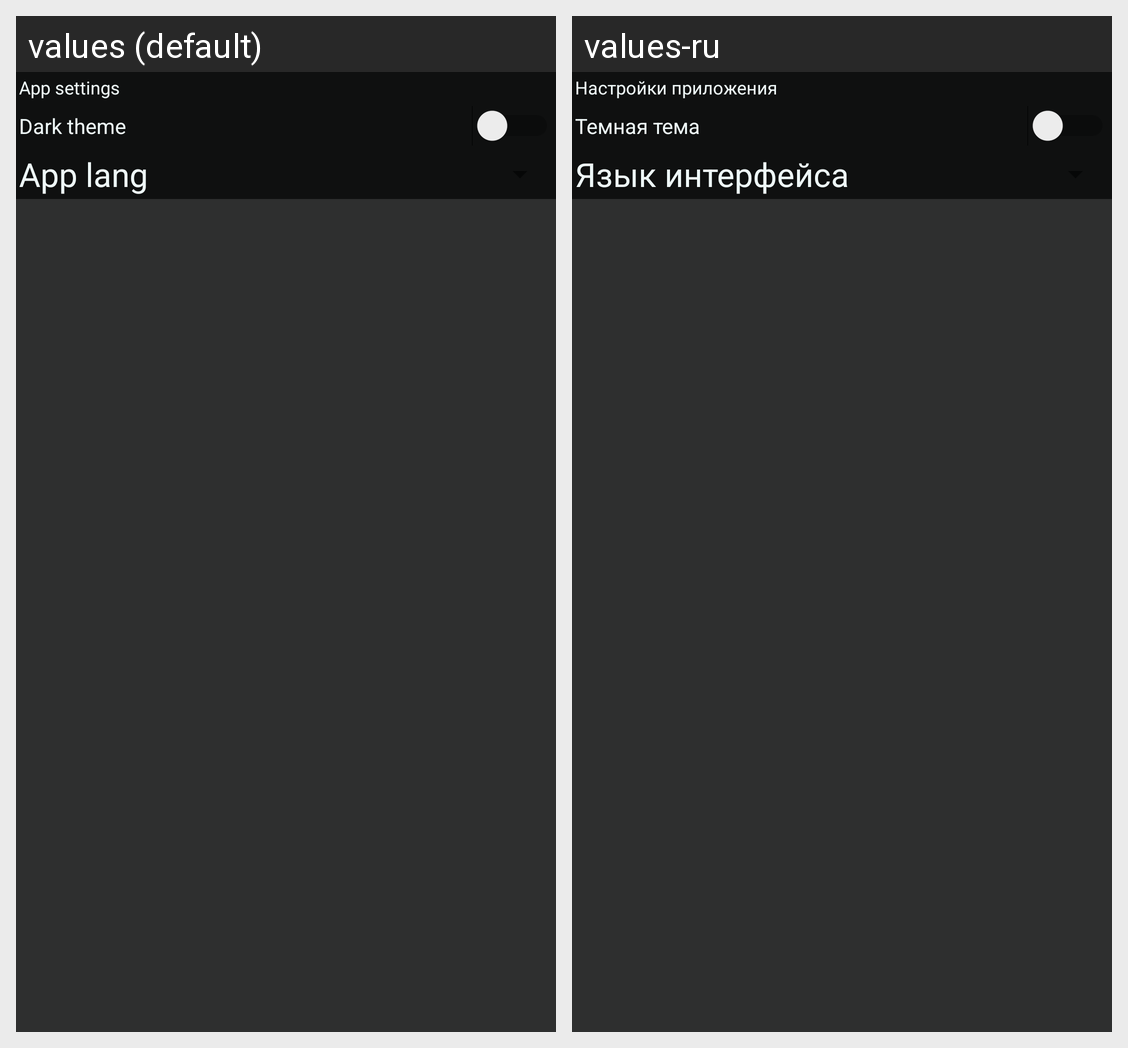

Locale-by-locale string values for the Android screen shown in this grid:
Android screen res/layout/app_settings.xml rendered under 2 locales, left to right: values (default), values-ru. Device: Nexus 5 (rendered at 1080×1920; each locale shown at half size, 540×960, under a caption strip naming it); theme AppTheme.
Strings drawn on this screen, with the default value and each locale's value (text and hints the layout hard-codes, and strings that could not be matched under every locale, appear in the picture but are not listed):

appsettigstitle
  values: App settings
  values-ru: Настройки приложения

themetitle
  values: Dark theme
  values-ru: Темная тема

applang
  values: App lang
  values-ru: Язык интерфейса
